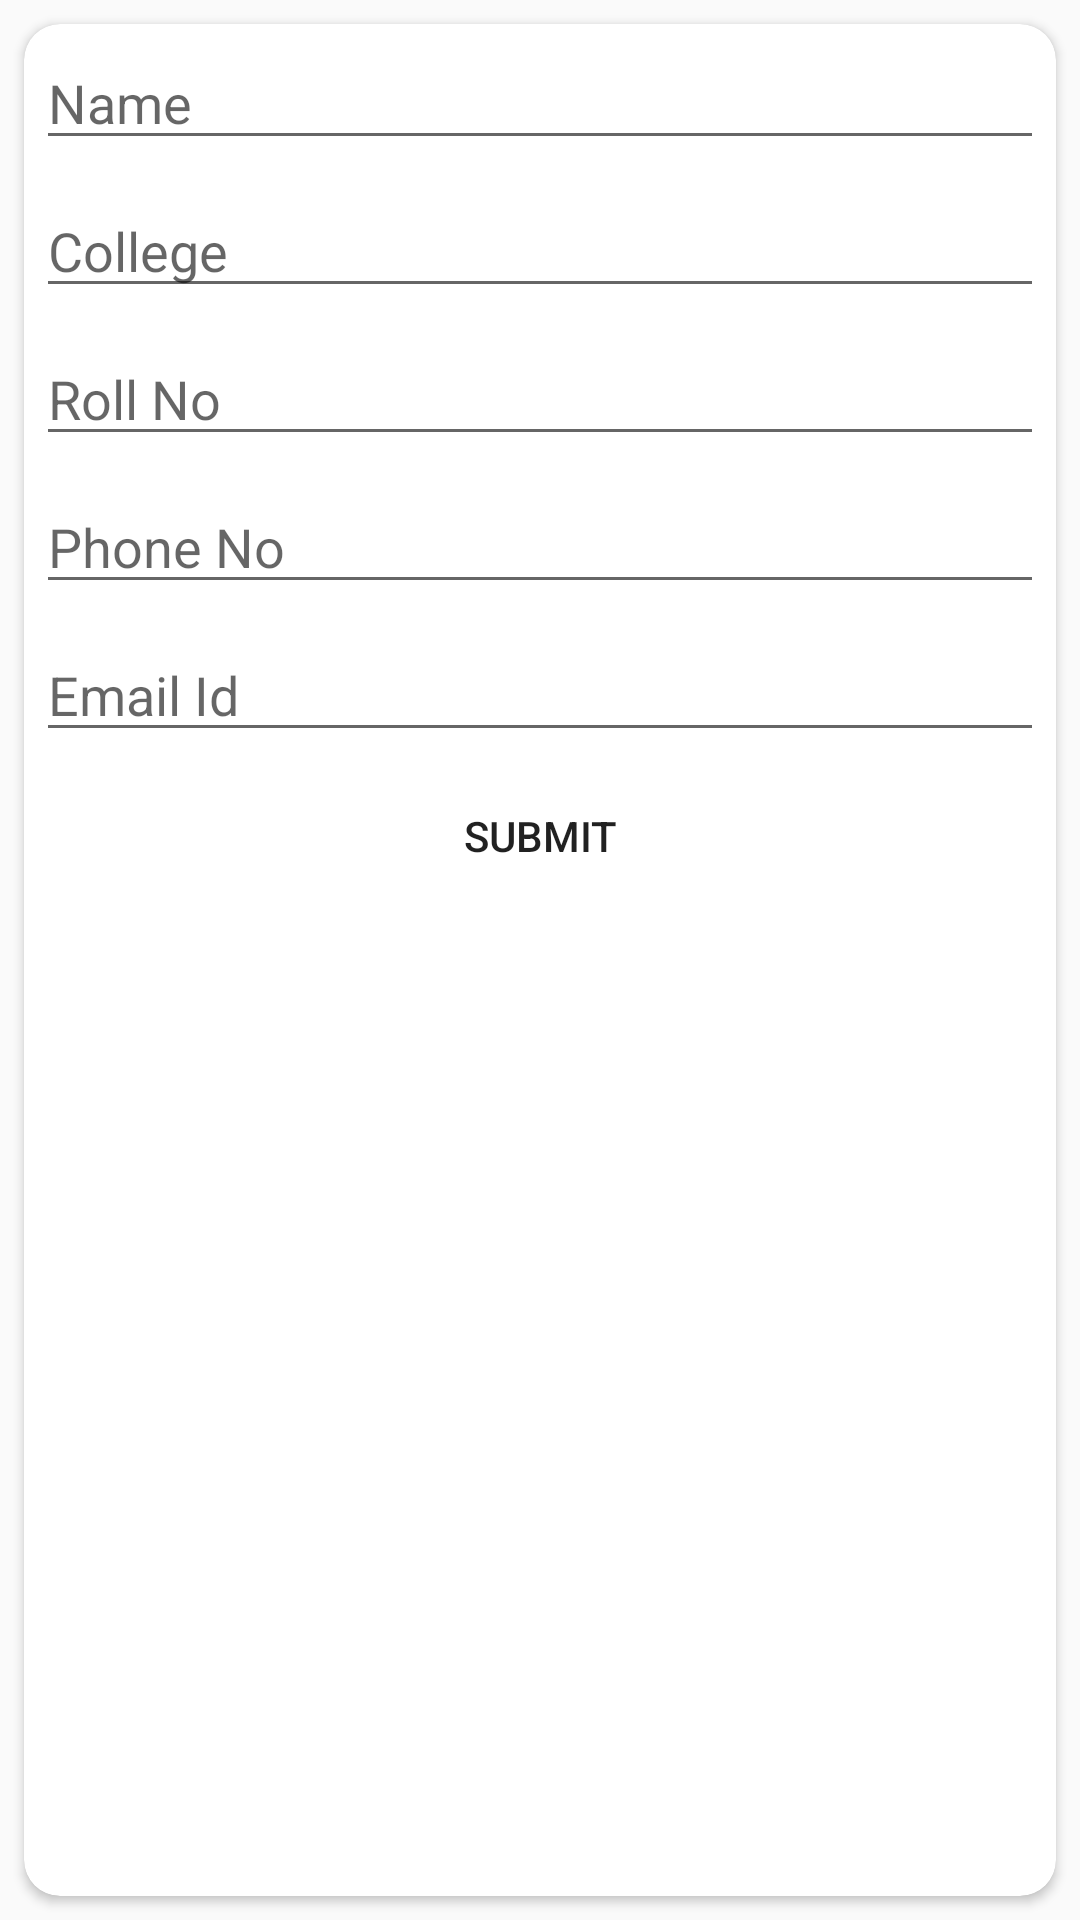

Layout XML and referenced resources for this Android screen:
<!-- AndroidManifest.xml: application theme AppTheme -->
<!-- res/layout/activity_registration.xml -->
<?xml version="1.0" encoding="utf-8"?>
<LinearLayout xmlns:android="http://schemas.android.com/apk/res/android"
    xmlns:app="http://schemas.android.com/apk/res-auto"
    android:layout_width="wrap_content"
    android:layout_height="wrap_content"
    android:background="@android:color/transparent">

    <android.support.v7.widget.CardView
        android:layout_width="match_parent"
        android:layout_height="match_parent"
        android:layout_margin="8dp"
        android:elevation="8dp"
        android:padding="8dp"
        app:cardCornerRadius="12dp">

        <LinearLayout
            android:layout_width="match_parent"
            android:layout_height="match_parent"
            android:orientation="vertical">

            <EditText
                android:id="@+id/name"
                android:layout_width="match_parent"
                android:layout_height="wrap_content"
                android:layout_margin="4dp"
                android:ems="15"
                android:hint="Name"
                android:paddingStart="4dp" />

            <EditText
                android:id="@+id/college"
                android:layout_width="match_parent"
                android:layout_height="wrap_content"
                android:layout_margin="4dp"
                android:ems="15"
                android:hint="College"
                android:paddingStart="4dp" />

            <EditText
                android:id="@+id/roll"
                android:layout_width="match_parent"
                android:layout_height="wrap_content"
                android:layout_margin="4dp"
                android:ems="15"
                android:hint="Roll No"
                android:paddingStart="4dp" />

            <EditText
                android:id="@+id/ph"
                android:layout_width="match_parent"
                android:layout_height="wrap_content"
                android:layout_margin="4dp"
                android:ems="15"
                android:hint="Phone No"
                android:paddingStart="4dp"

                />

            <EditText
                android:id="@+id/email"
                android:layout_width="match_parent"
                android:layout_height="wrap_content"
                android:layout_margin="4dp"
                android:ems="15"
                android:hint="Email Id"
                android:paddingStart="4dp" />

            <Button
                android:id="@+id/submit_button"
                android:layout_width="match_parent"
                android:layout_height="wrap_content"
                android:background="@android:color/transparent"
                android:text="SUBMIT" />
        </LinearLayout>
    </android.support.v7.widget.CardView>
</LinearLayout>
<!-- resources referenced by this layout -->
<resources>
  <style name="AppTheme" parent="Theme.AppCompat.Light.NoActionBar">
          
          <item name="colorPrimary">@color/colorPrimary</item>
          <item name="colorPrimaryDark">@color/colorPrimaryDark</item>
          <item name="colorAccent">@color/colorAccent</item>
          <item name="drawerArrowStyle">@style/DrawerArrowStyle</item>
      </style>
  <color name="colorPrimary">#124a97</color>
  <color name="colorPrimaryDark">#021329</color>
  <color name="colorAccent">#FF4081</color>
  <style name="DrawerArrowStyle" parent="Widget.AppCompat.DrawerArrowToggle">
          <item name="color">@color/textPrimary</item>
          <item name="android:colorControlNormal">@color/textPrimary</item>
      </style>
  <color name="textPrimary">#c1bfbf</color>
</resources>
